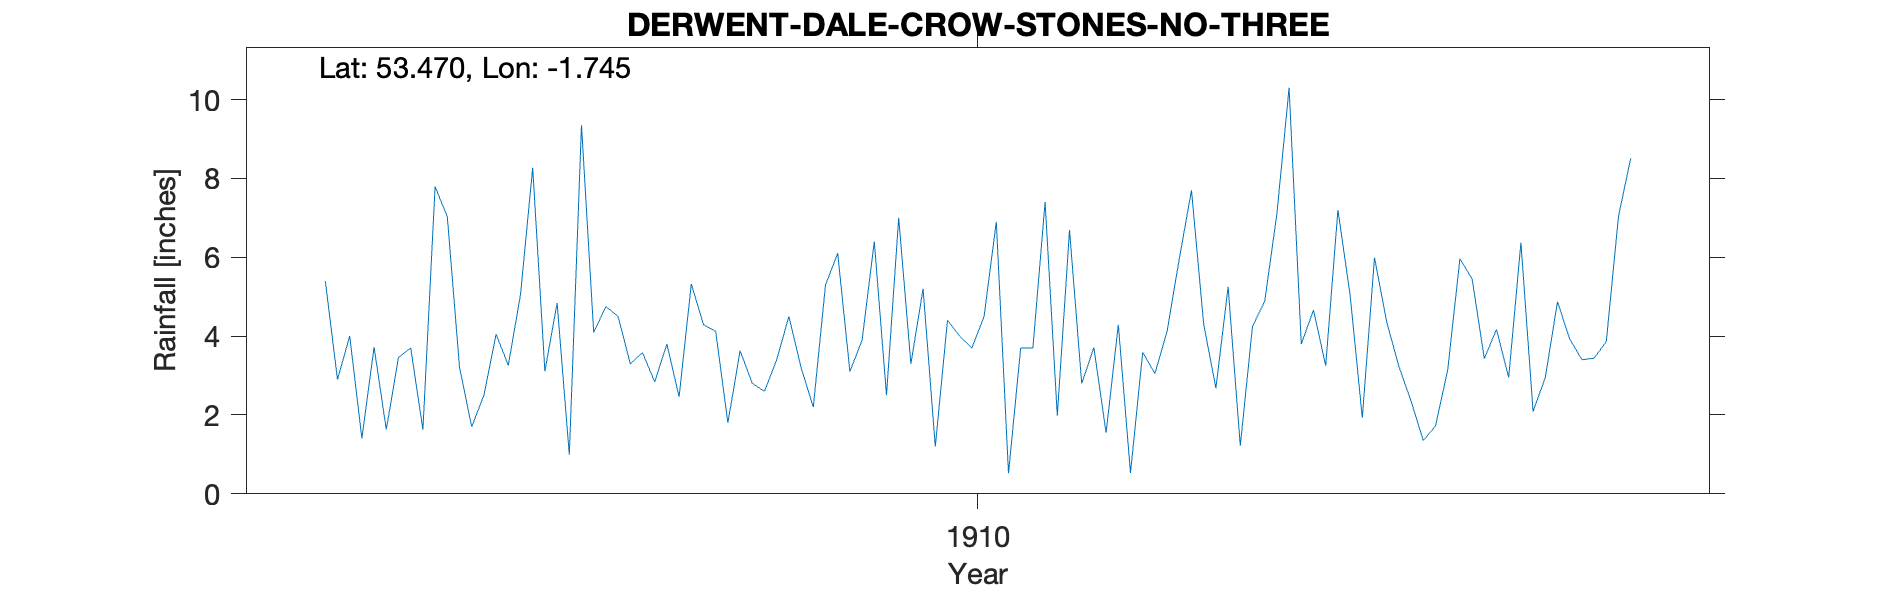

The file beside this chart, header and first rows:
DERWENT-DALE-CROW-STONES-NO-THREE, , , , , , , , , , , , , , , , , , , , 
Grid ref, SK170971, Long, -1.745, Lat, 53.47, Elevation, 1660, ft., , , , , , , , , , , , 
Station no, RR6040, , , , , , , , , , , , , , , , , , , 
, 1900, 1901, 1902, 1903, 1904, 1905, 1906, 1907, 1908, 1909, 1910, 1911, 1912, 1913, 1914, 1915, 1916, 1917, 1918, 1919
January, , , , , , , 5.4, 1.7, 4.5, 2.6, 3.3, 1.98, 4.3, 5.05, 4.17, , , , , 
February, , , , , , , 2.9, 2.5, 3.3, 3.4, 5.2, 6.69, 2.68, 1.93, 2.95, , , , , 
March, , , , , , , 4, 4.05, 3.58, 4.5, 1.2, 2.8, 5.25, 5.99, 6.37, , , , , 
April, , , , , , , 1.41, 3.26, 2.84, 3.2, 4.4, 3.71, 1.22, 4.36, 2.09, , , , , 
May, , , , , , , 3.72, 5.05, 3.8, 2.2, 4, 1.55, 4.25, 3.23, 2.95, , , , , 
June, , , , , , , 1.63, 8.27, 2.46, 5.3, 3.7, 4.29, 4.88, 2.35, 4.87, , , , , 
July, , , , , , , 3.46, 3.11, 5.32, 6.1, 4.5, 0.53, 7.1, 1.35, 3.93, , , , , 
August, , , , , , , 3.7, 4.84, 4.29, 3.1, 6.9, 3.59, 10.3, 1.72, 3.4, , , , , 
September, , , , , , , 1.63, 0.99, 4.12, 3.9, 0.52, 3.05, 3.8, 3.14, 3.44, , , , , 
October, , , , , , , 7.79, 9.35, 1.8, 6.4, 3.7, 4.12, 4.66, 5.96, 3.86, , , , , 
November, , , , , , , 7.03, 4.09, 3.63, 2.5, 3.7, 5.96, 3.25, 5.45, 7.04, , , , , 
December, , , , , , , 3.21, 4.75, 2.8, 7, 7.4, 7.7, 7.2, 3.43, 8.51, , , , , 
Total, 54.4, 41.1, 42.5, 62.6, 38.1, 40.9, 45.88, 51.96, 42.44, 50.2, 48.52, 45.97, 58.89, 43.96, 53.58, , , , , 
NGR is Crow Stones. Altitudes match., , , , , , , , , , , , , , , , , , , , 
900m from BROADHEAD-CLOUGH, , , , , , , , , , , , , , , , , , , , 
